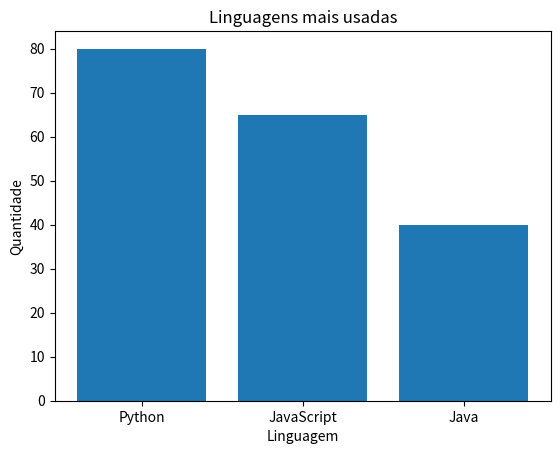

Python code for this plot:
#Importar a biblioteca de gráficos
import matplotlib.pyplot as plt

#Dados para Gráficos
categorias = ['Python', 'JavaScript', 'Java']
quantidade = [ 80 , 65 , 40]

#Cria o gráfico de barras
plt.bar(categorias, quantidade)

#Adiciona título e rótulos
plt.title("Linguagens mais usadas")
plt.xlabel("Linguagem")
plt.ylabel("Quantidade")

#Mostra o gráfico na tela
plt.show()